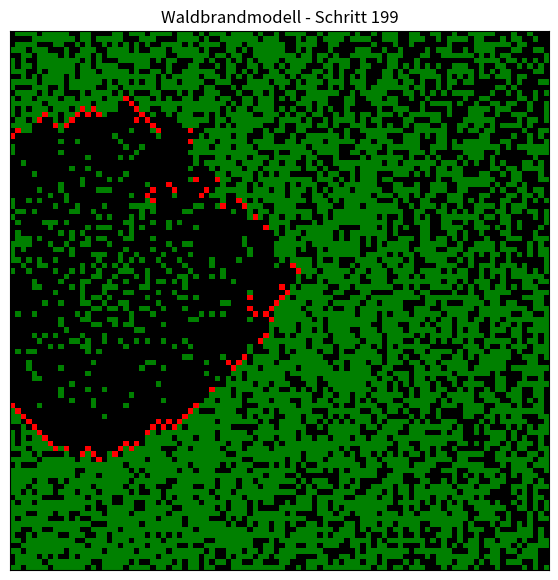
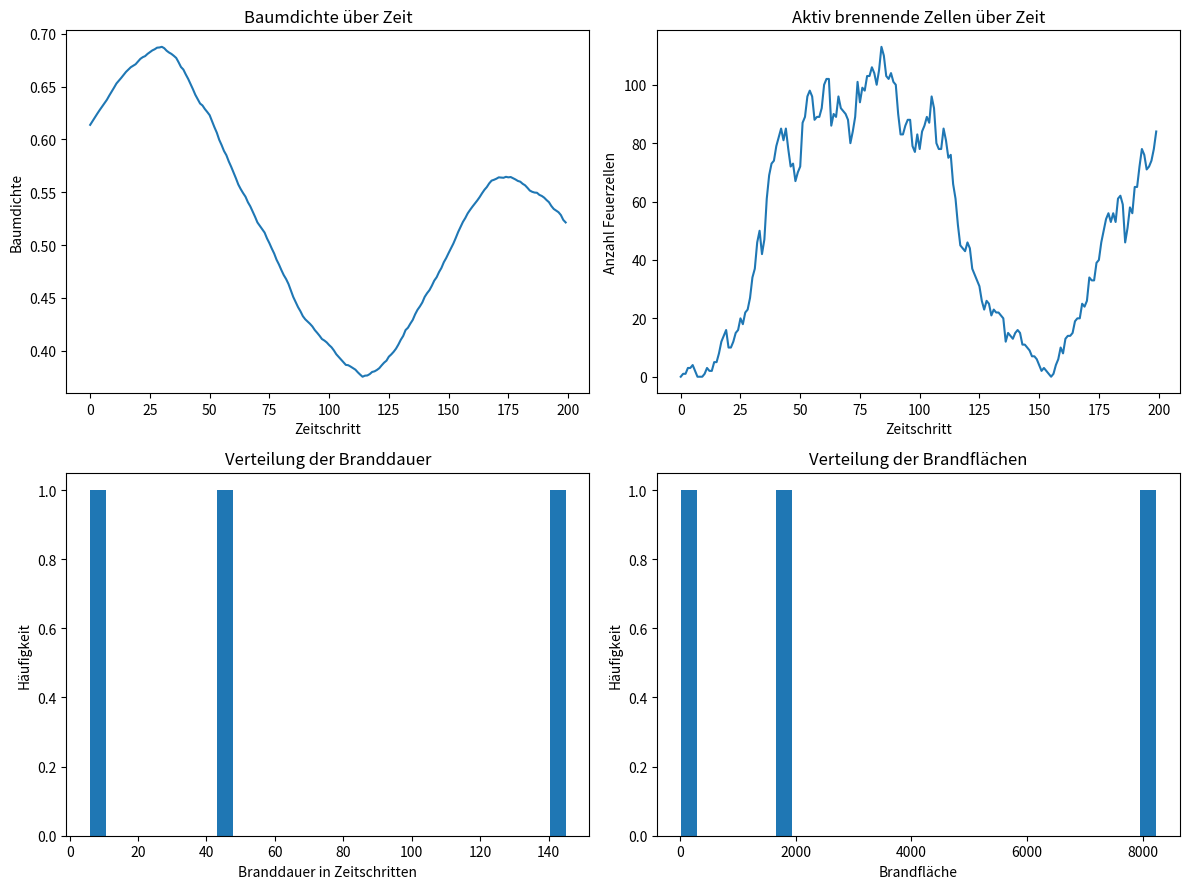

These charts were generated, in order, by the following Python code:
import numpy as np
import matplotlib.pyplot as plt
from matplotlib.colors import ListedColormap


# -----------------------------
# Zellzustände
# -----------------------------
EMPTY = 0
TREE = 1
FIRE = 2


# -----------------------------
# Hilfsfunktion: Nachbarn
# -----------------------------
def get_neighbors(x, y, size):
    neighbors = []

    if x > 0:
        neighbors.append((x - 1, y))
    if x < size - 1:
        neighbors.append((x + 1, y))
    if y > 0:
        neighbors.append((x, y - 1))
    if y < size - 1:
        neighbors.append((x, y + 1))

    return neighbors


# -----------------------------
# Simulation
# -----------------------------
def run_simulation(
    grid_size=100,
    initial_density=0.4,
    p_growth=0.01,
    f_lightning=0.0001,
    steps=200,
    animate=True,
    animation_interval=1,
    tick_rate=30,
    seed=None
):
    if seed is not None:
        np.random.seed(seed)

    # -----------------------------
    # Anfangswald erzeugen
    # -----------------------------
    grid = np.zeros((grid_size, grid_size), dtype=int)

    random_grid = np.random.random((grid_size, grid_size))
    initial_trees = random_grid < initial_density

    grid[initial_trees] = TREE

    # Datenlisten
    tree_densities = []
    active_fire_cells = []

    fire_durations = []
    fire_areas = []

    # Aktuelles Brandereignis
    fire_active = False
    current_fire_duration = 0
    current_burned_cells = set()

    # Visualisierung vorbereiten
    if animate:
        cmap = ListedColormap(["black", "green", "red"])

        plt.ion()
        fig, ax = plt.subplots(figsize=(7, 7))
        img = ax.imshow(grid, cmap=cmap, vmin=0, vmax=2)

        ax.set_title("Waldbrandmodell")
        ax.set_xticks([])
        ax.set_yticks([])

    # -----------------------------
    # Hauptsimulation
    # -----------------------------
    for step in range(steps):

        new_grid = grid.copy()

        # -----------------------------
        # 1. Baumwachstum
        # -----------------------------
        empty_cells = (grid == EMPTY)
        growth_random = np.random.random((grid_size, grid_size))
        new_trees = (growth_random < p_growth) & empty_cells

        new_grid[new_trees] = TREE

        # -----------------------------
        # 2. Blitzschlag
        # -----------------------------
        # Nur wenn aktuell kein Brand aktiv ist,
        # darf ein neuer Blitz einschlagen.
        if not fire_active:

            tree_positions = np.argwhere(new_grid == TREE)
            number_of_trees = len(tree_positions)

            if number_of_trees > 0:
                # Wahrscheinlichkeit, dass in diesem Zeitschritt überhaupt ein Blitz auftritt.
                probability_at_least_one_lightning = 1 - (1 - f_lightning) ** number_of_trees

                if np.random.random() < probability_at_least_one_lightning:
                    # Genau eine zufällige Baumzelle wird vom Blitz getroffen.
                    random_index = np.random.randint(number_of_trees)
                    x, y = tree_positions[random_index]
                    new_grid[x, y] = FIRE

        # -----------------------------
        # 3. Feuerausbreitung
        # -----------------------------
        current_fires = np.argwhere(grid == FIRE)

        for x, y in current_fires:
            for nx, ny in get_neighbors(x, y, grid_size):
                if new_grid[nx, ny] == TREE:
                    new_grid[nx, ny] = FIRE

        # -----------------------------
        # 4. Abbrennen alter Feuerzellen
        # -----------------------------
        new_grid[grid == FIRE] = EMPTY

        # -----------------------------
        # Brandereignis messen
        # -----------------------------
        fires = np.argwhere(new_grid == FIRE)
        number_of_fire_cells = len(fires)

        if number_of_fire_cells > 0:

            # Neuer Brand beginnt
            if not fire_active:
                fire_active = True
                current_fire_duration = 0
                current_burned_cells = set()

            # Brand läuft weiter
            current_fire_duration += 1

            # Betroffene Fläche speichern
            for x, y in fires:
                current_burned_cells.add((x, y))

        else:

            # Brand endet
            if fire_active:
                fire_durations.append(current_fire_duration)
                fire_areas.append(len(current_burned_cells))

                fire_active = False
                current_fire_duration = 0
                current_burned_cells = set()

        # -----------------------------
        # Baumdichte erfassen
        # -----------------------------
        density = np.sum(new_grid == TREE) / (grid_size * grid_size)
        tree_densities.append(density)

        active_fire_cells.append(number_of_fire_cells)

        # Grid aktualisieren
        grid = new_grid

        # -----------------------------
        # Animation
        # -----------------------------
        if animate and step % animation_interval == 0:
            img.set_data(grid)
            ax.set_title(f"Waldbrandmodell - Schritt {step}")

            if tick_rate > 0:
                plt.pause(1 / tick_rate)
            else:
                plt.pause(0.001)

    # Falls am Simulationsende noch ein Brand aktiv ist
    if fire_active:
        fire_durations.append(current_fire_duration)
        fire_areas.append(len(current_burned_cells))

    if animate:
        plt.ioff()

    results = {
        "tree_densities": tree_densities,
        "active_fire_cells": active_fire_cells,
        "fire_durations": fire_durations,
        "fire_areas": fire_areas,
        "parameters": {
            "grid_size": grid_size,
            "initial_density": initial_density,
            "p_growth": p_growth,
            "f_lightning": f_lightning,
            "steps": steps,
            "tick_rate": tick_rate
        }
    }

    return results


# -----------------------------
# Analyseplots
# -----------------------------
def plot_results(results):
    tree_densities = results["tree_densities"]
    active_fire_cells = results["active_fire_cells"]
    fire_durations = results["fire_durations"]
    fire_areas = results["fire_areas"]

    fig, axes = plt.subplots(2, 2, figsize=(12, 9))

    # Baumdichte über Zeit
    axes[0, 0].plot(tree_densities)
    axes[0, 0].set_title("Baumdichte über Zeit")
    axes[0, 0].set_xlabel("Zeitschritt")
    axes[0, 0].set_ylabel("Baumdichte")

    # Aktive Feuerzellen über Zeit
    axes[0, 1].plot(active_fire_cells)
    axes[0, 1].set_title("Aktiv brennende Zellen über Zeit")
    axes[0, 1].set_xlabel("Zeitschritt")
    axes[0, 1].set_ylabel("Anzahl Feuerzellen")

    # Branddauer
    axes[1, 0].hist(fire_durations, bins=30)
    axes[1, 0].set_title("Verteilung der Branddauer")
    axes[1, 0].set_xlabel("Branddauer in Zeitschritten")
    axes[1, 0].set_ylabel("Häufigkeit")

    # Brandfläche
    axes[1, 1].hist(fire_areas, bins=30)
    axes[1, 1].set_title("Verteilung der Brandflächen")
    axes[1, 1].set_xlabel("Brandfläche")
    axes[1, 1].set_ylabel("Häufigkeit")

    plt.tight_layout()
    plt.show()


# -----------------------------
# Kennwerte ausgeben
# -----------------------------
def print_summary(results):
    fire_durations = results["fire_durations"]
    fire_areas = results["fire_areas"]
    tree_densities = results["tree_densities"]

    print("Parameter:")
    for key, value in results["parameters"].items():
        print(f"{key}: {value}")

    print("\nBaumdichte:")
    print(f"Start-Baumdichte: {tree_densities[0]:.3f}")
    print(f"Mittlere Baumdichte: {np.mean(tree_densities):.3f}")
    print(f"Maximale Baumdichte: {np.max(tree_densities):.3f}")

    print("\nBrandereignisse:")
    print(f"Anzahl der Brandereignisse: {len(fire_areas)}")

    if len(fire_areas) > 0:
        print(f"Mittlere Brandfläche: {np.mean(fire_areas):.2f}")
        print(f"Maximale Brandfläche: {np.max(fire_areas)}")
        print(f"Mittlere Branddauer: {np.mean(fire_durations):.2f}")
        print(f"Maximale Branddauer: {np.max(fire_durations)}")
    else:
        print("Keine Brandereignisse gefunden.")


# -----------------------------
# Simulation starten
# -----------------------------
results = run_simulation(
    grid_size=100,
    initial_density=0.6,
    p_growth=0.01,
    f_lightning=0.0001,
    steps=200,
    animate=True,
    animation_interval=1,
    tick_rate=20,
    seed=42
)

plot_results(results)
print_summary(results)
